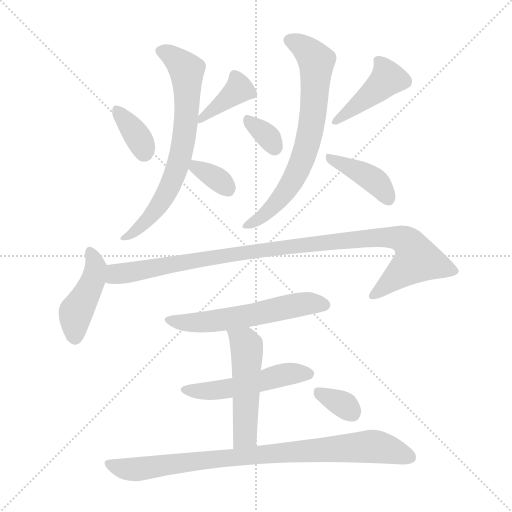
t = 0.00 s
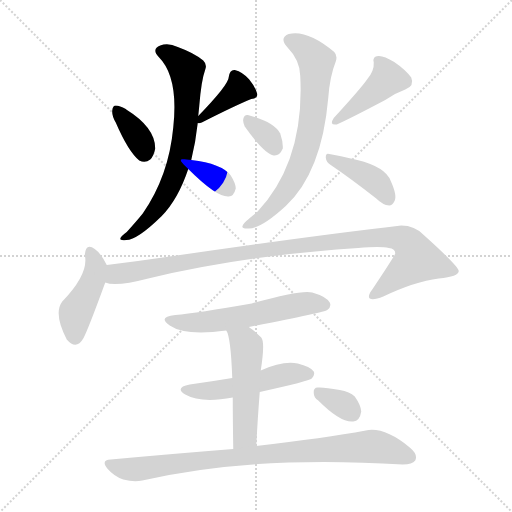
t = 2.03 s
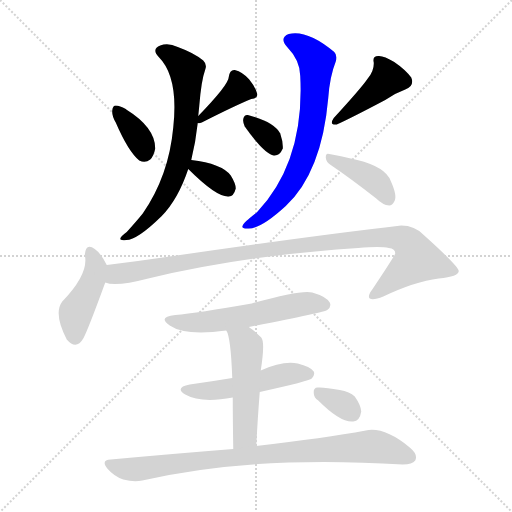
t = 4.06 s
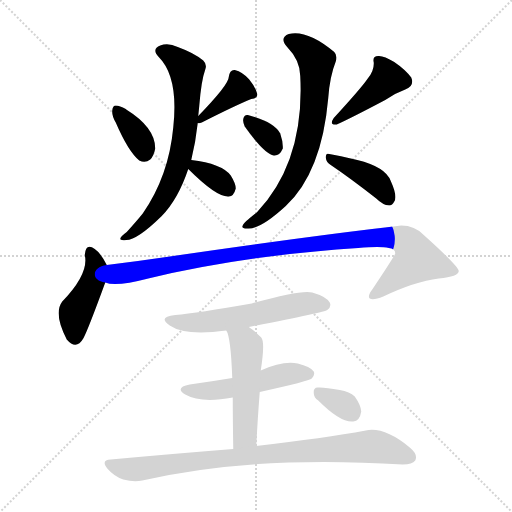
t = 6.09 s
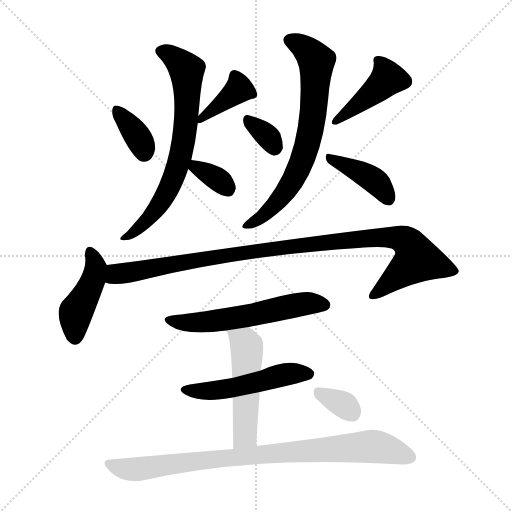
t = 8.12 s
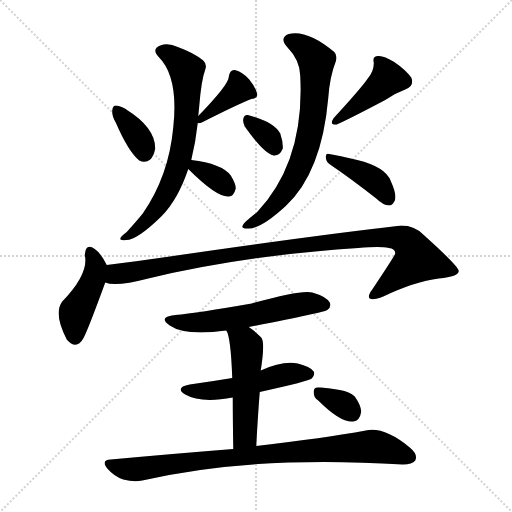
t = 10.14 s

The animated SVG that drew these frames (rendered in a browser with its animation timeline set to each time). Animation: 15 CSS @keyframes rules; one cycle of 10.14 s.

<svg version="1.1" viewBox="0 0 1024 1024" xmlns="http://www.w3.org/2000/svg">
  <g stroke="lightgray" stroke-dasharray="1,1" stroke-width="1" transform="scale(4, 4)">
    <line x1="0" y1="0" x2="256" y2="256"></line>
    <line x1="256" y1="0" x2="0" y2="256"></line>
    <line x1="128" y1="0" x2="128" y2="256"></line>
    <line x1="0" y1="128" x2="256" y2="128"></line>
  </g>
<g transform="scale(1, -1) translate(0, -900)">
   <style type="text/css">
    @keyframes keyframes0 {
      from {
       stroke: blue;
       stroke-dashoffset: 358;
       stroke-width: 128;
       }
       54% {
       animation-timing-function: step-end;
       stroke: blue;
       stroke-dashoffset: 0;
       stroke-width: 128;
       }
       to {
       stroke: black;
       stroke-width: 1024;
       }
       }
       #make-me-a-hanzi-animation-0 {
         animation: keyframes0 0.541341s both;
         animation-delay: 0.000000s;
         animation-timing-function: linear;
       }
    @keyframes keyframes1 {
      from {
       stroke: blue;
       stroke-dashoffset: 383;
       stroke-width: 128;
       }
       55% {
       animation-timing-function: step-end;
       stroke: blue;
       stroke-dashoffset: 0;
       stroke-width: 128;
       }
       to {
       stroke: black;
       stroke-width: 1024;
       }
       }
       #make-me-a-hanzi-animation-1 {
         animation: keyframes1 0.561686s both;
         animation-delay: 0.541341s;
         animation-timing-function: linear;
       }
    @keyframes keyframes2 {
      from {
       stroke: blue;
       stroke-dashoffset: 698;
       stroke-width: 128;
       }
       69% {
       animation-timing-function: step-end;
       stroke: blue;
       stroke-dashoffset: 0;
       stroke-width: 128;
       }
       to {
       stroke: black;
       stroke-width: 1024;
       }
       }
       #make-me-a-hanzi-animation-2 {
         animation: keyframes2 0.818034s both;
         animation-delay: 1.103027s;
         animation-timing-function: linear;
       }
    @keyframes keyframes3 {
      from {
       stroke: blue;
       stroke-dashoffset: 340;
       stroke-width: 128;
       }
       53% {
       animation-timing-function: step-end;
       stroke: blue;
       stroke-dashoffset: 0;
       stroke-width: 128;
       }
       to {
       stroke: black;
       stroke-width: 1024;
       }
       }
       #make-me-a-hanzi-animation-3 {
         animation: keyframes3 0.526693s both;
         animation-delay: 1.921061s;
         animation-timing-function: linear;
       }
    @keyframes keyframes4 {
      from {
       stroke: blue;
       stroke-dashoffset: 329;
       stroke-width: 128;
       }
       52% {
       animation-timing-function: step-end;
       stroke: blue;
       stroke-dashoffset: 0;
       stroke-width: 128;
       }
       to {
       stroke: black;
       stroke-width: 1024;
       }
       }
       #make-me-a-hanzi-animation-4 {
         animation: keyframes4 0.517741s both;
         animation-delay: 2.447754s;
         animation-timing-function: linear;
       }
    @keyframes keyframes5 {
      from {
       stroke: blue;
       stroke-dashoffset: 423;
       stroke-width: 128;
       }
       58% {
       animation-timing-function: step-end;
       stroke: blue;
       stroke-dashoffset: 0;
       stroke-width: 128;
       }
       to {
       stroke: black;
       stroke-width: 1024;
       }
       }
       #make-me-a-hanzi-animation-5 {
         animation: keyframes5 0.594238s both;
         animation-delay: 2.965495s;
         animation-timing-function: linear;
       }
    @keyframes keyframes6 {
      from {
       stroke: blue;
       stroke-dashoffset: 702;
       stroke-width: 128;
       }
       70% {
       animation-timing-function: step-end;
       stroke: blue;
       stroke-dashoffset: 0;
       stroke-width: 128;
       }
       to {
       stroke: black;
       stroke-width: 1024;
       }
       }
       #make-me-a-hanzi-animation-6 {
         animation: keyframes6 0.821289s both;
         animation-delay: 3.559733s;
         animation-timing-function: linear;
       }
    @keyframes keyframes7 {
      from {
       stroke: blue;
       stroke-dashoffset: 399;
       stroke-width: 128;
       }
       56% {
       animation-timing-function: step-end;
       stroke: blue;
       stroke-dashoffset: 0;
       stroke-width: 128;
       }
       to {
       stroke: black;
       stroke-width: 1024;
       }
       }
       #make-me-a-hanzi-animation-7 {
         animation: keyframes7 0.574707s both;
         animation-delay: 4.381022s;
         animation-timing-function: linear;
       }
    @keyframes keyframes8 {
      from {
       stroke: blue;
       stroke-dashoffset: 434;
       stroke-width: 128;
       }
       59% {
       animation-timing-function: step-end;
       stroke: blue;
       stroke-dashoffset: 0;
       stroke-width: 128;
       }
       to {
       stroke: black;
       stroke-width: 1024;
       }
       }
       #make-me-a-hanzi-animation-8 {
         animation: keyframes8 0.603190s both;
         animation-delay: 4.955729s;
         animation-timing-function: linear;
       }
    @keyframes keyframes9 {
      from {
       stroke: blue;
       stroke-dashoffset: 1021;
       stroke-width: 128;
       }
       77% {
       animation-timing-function: step-end;
       stroke: blue;
       stroke-dashoffset: 0;
       stroke-width: 128;
       }
       to {
       stroke: black;
       stroke-width: 1024;
       }
       }
       #make-me-a-hanzi-animation-9 {
         animation: keyframes9 1.080892s both;
         animation-delay: 5.558919s;
         animation-timing-function: linear;
       }
    @keyframes keyframes10 {
      from {
       stroke: blue;
       stroke-dashoffset: 567;
       stroke-width: 128;
       }
       65% {
       animation-timing-function: step-end;
       stroke: blue;
       stroke-dashoffset: 0;
       stroke-width: 128;
       }
       to {
       stroke: black;
       stroke-width: 1024;
       }
       }
       #make-me-a-hanzi-animation-10 {
         animation: keyframes10 0.711426s both;
         animation-delay: 6.639811s;
         animation-timing-function: linear;
       }
    @keyframes keyframes11 {
      from {
       stroke: blue;
       stroke-dashoffset: 504;
       stroke-width: 128;
       }
       62% {
       animation-timing-function: step-end;
       stroke: blue;
       stroke-dashoffset: 0;
       stroke-width: 128;
       }
       to {
       stroke: black;
       stroke-width: 1024;
       }
       }
       #make-me-a-hanzi-animation-11 {
         animation: keyframes11 0.660156s both;
         animation-delay: 7.351237s;
         animation-timing-function: linear;
       }
    @keyframes keyframes12 {
      from {
       stroke: blue;
       stroke-dashoffset: 504;
       stroke-width: 128;
       }
       62% {
       animation-timing-function: step-end;
       stroke: blue;
       stroke-dashoffset: 0;
       stroke-width: 128;
       }
       to {
       stroke: black;
       stroke-width: 1024;
       }
       }
       #make-me-a-hanzi-animation-12 {
         animation: keyframes12 0.660156s both;
         animation-delay: 8.011393s;
         animation-timing-function: linear;
       }
    @keyframes keyframes13 {
      from {
       stroke: blue;
       stroke-dashoffset: 864;
       stroke-width: 128;
       }
       74% {
       animation-timing-function: step-end;
       stroke: blue;
       stroke-dashoffset: 0;
       stroke-width: 128;
       }
       to {
       stroke: black;
       stroke-width: 1024;
       }
       }
       #make-me-a-hanzi-animation-13 {
         animation: keyframes13 0.953125s both;
         animation-delay: 8.671549s;
         animation-timing-function: linear;
       }
    @keyframes keyframes14 {
      from {
       stroke: blue;
       stroke-dashoffset: 330;
       stroke-width: 128;
       }
       52% {
       animation-timing-function: step-end;
       stroke: blue;
       stroke-dashoffset: 0;
       stroke-width: 128;
       }
       to {
       stroke: black;
       stroke-width: 1024;
       }
       }
       #make-me-a-hanzi-animation-14 {
         animation: keyframes14 0.518555s both;
         animation-delay: 9.624674s;
         animation-timing-function: linear;
       }
</style>
<path d="M 231.5 655.0 Q 256.5 597.0 278.5 579.0 Q 290.5 573.0 300.5 581.0 Q 307.5 588.0 310.5 603.0 Q 310.5 645.0 252.5 681.0 L 251.5 682.0 Q 239.5 689.0 231.5 689.0 Q 225.5 689.0 224.5 679.0 Q 223.5 669.0 231.5 655.0 Z" fill="lightgray"></path> 
<path d="M 395.5 654.0 Q 398.5 653.0 403.5 655.0 Q 470.5 689.0 502.5 702.0 Q 515.5 703.0 514.5 712.0 Q 511.5 725.0 498.5 741.0 Q 485.5 756.0 469.5 760.0 Q 459.5 761.0 457.5 746.0 Q 457.5 731.0 396.5 668.0 C 382.5 654.0 382.5 654.0 395.5 654.0 Z" fill="lightgray"></path> 
<path d="M 382.5 580.0 Q 391.5 617.0 395.5 654.0 L 396.5 668.0 L 398.5 688.0 Q 402.5 739.0 410.5 761.0 Q 414.5 771.0 406.5 779.0 Q 388.5 794.0 355.5 806.0 Q 336.5 815.0 320.5 809.0 Q 302.5 802.0 317.5 786.0 Q 357.5 746.0 346.5 645.0 Q 337.5 548.0 285.5 473.0 Q 272.5 457.0 253.5 436.0 Q 243.5 429.0 241.5 425.0 Q 237.5 418.0 252.5 420.0 Q 274.5 420.0 323.5 468.0 Q 356.5 502.0 376.5 562.0 L 382.5 580.0 Z" fill="lightgray"></path> 
<path d="M 376.5 562.0 Q 433.5 505.0 457.5 507.0 Q 467.5 507.0 471.5 523.0 Q 471.5 533.0 461.5 549.0 Q 443.5 573.0 382.5 580.0 C 355.5 583.0 355.5 583.0 376.5 562.0 Z" fill="lightgray"></path> 
<path d="M 489.5 647.0 Q 528.5 592.0 547.5 589.0 Q 559.5 588.0 565.5 603.0 Q 566.5 615.0 560.5 633.0 Q 547.5 657.0 495.5 670.0 Q 488.5 671.0 486.5 662.0 Q 485.5 655.0 489.5 647.0 Z" fill="lightgray"></path> 
<path d="M 735.5 743.0 Q 723.5 725.0 667.5 664.0 Q 657.5 649.0 673.5 651.0 Q 700.5 663.0 770.5 700.0 Q 788.5 713.0 810.5 721.0 Q 829.5 728.0 822.5 745.0 Q 810.5 761.0 788.5 776.0 Q 767.5 789.0 756.5 788.0 Q 744.5 788.0 747.5 775.0 Q 748.5 759.0 735.5 743.0 Z" fill="lightgray"></path> 
<path d="M 600.5 748.0 Q 609.5 577.0 513.5 475.0 Q 486.5 454.0 485.5 449.0 Q 481.5 442.0 497.5 443.0 Q 522.5 443.0 571.5 488.0 Q 643.5 555.0 656.5 704.0 Q 659.5 747.0 671.5 777.0 Q 675.5 789.0 668.5 796.0 Q 614.5 841.0 577.5 832.0 Q 558.5 825.0 573.5 807.0 Q 600.5 779.0 600.5 748.0 Z" fill="lightgray"></path> 
<path d="M 661.5 570.0 Q 701.5 543.0 752.5 503.0 Q 765.5 490.0 778.5 489.0 Q 784.5 489.0 788.5 497.0 Q 795.5 507.0 781.5 538.0 Q 771.5 566.0 714.5 580.0 Q 677.5 589.0 658.5 592.0 Q 651.5 595.0 651.5 585.0 Q 652.5 575.0 661.5 570.0 Z" fill="lightgray"></path> 
<path d="M 213.5 370.0 Q 201.5 394.0 189.5 402.0 Q 171.5 415.0 169.5 390.0 Q 178.5 353.0 124.5 297.0 Q 106.5 273.0 133.5 221.0 Q 152.5 199.0 166.5 223.0 Q 175.5 239.0 210.5 335.0 C 219.5 359.0 219.5 359.0 213.5 370.0 Z" fill="lightgray"></path> 
<path d="M 210.5 335.0 Q 231.5 326.0 296.5 343.0 Q 488.5 389.0 716.5 404.0 Q 761.5 408.0 777.5 404.0 Q 790.5 403.0 790.5 393.0 Q 790.5 390.0 744.5 321.0 Q 734.5 308.0 739.5 303.0 Q 746.5 299.0 766.5 307.0 Q 829.5 337.0 877.5 343.0 Q 917.5 347.0 917.5 358.0 Q 916.5 368.0 847.5 430.0 Q 829.5 449.0 802.5 449.0 Q 613.5 427.0 332.5 386.0 Q 271.5 377.0 213.5 370.0 C 183.5 366.0 180.5 339.0 210.5 335.0 Z" fill="lightgray"></path> 
<path d="M 497.5 246.0 Q 650.5 276.0 654.5 280.0 Q 663.5 287.0 659.5 295.0 Q 652.5 307.0 624.5 315.0 Q 602.5 321.0 503.5 293.0 Q 394.5 274.0 350.5 270.0 Q 314.5 266.0 339.5 249.0 Q 369.5 228.0 452.5 239.0 L 497.5 246.0 Z" fill="lightgray"></path> 
<path d="M 519.5 116.0 Q 618.5 138.0 623.5 143.0 Q 630.5 150.0 627.5 157.0 Q 620.5 167.0 595.5 173.0 Q 565.5 179.0 521.5 159.0 L 464.5 144.0 Q 422.5 137.0 379.5 131.0 Q 348.5 125.0 370.5 111.0 Q 401.5 93.0 465.5 105.0 L 519.5 116.0 Z" fill="lightgray"></path> 
<path d="M 512.5 8.0 Q 515.5 66.0 519.5 116.0 L 521.5 159.0 Q 530.5 216.0 522.5 225.0 Q 509.5 238.0 497.5 246.0 C 473.5 263.0 440.5 267.0 452.5 239.0 Q 461.5 227.0 464.5 144.0 L 465.5 105.0 Q 465.5 65.0 466.5 2.0 C 466.5 -28.0 510.5 -22.0 512.5 8.0 Z" fill="lightgray"></path> 
<path d="M 466.5 2.0 Q 352.5 -7.0 221.5 -19.0 Q 200.5 -20.0 215.5 -38.0 Q 228.5 -53.0 246.5 -59.0 Q 268.5 -65.0 284.5 -61.0 Q 504.5 -10.0 805.5 -29.0 Q 824.5 -29.0 830.5 -21.0 Q 836.5 -9.0 819.5 5.0 Q 768.5 47.0 731.5 39.0 Q 649.5 24.0 512.5 8.0 L 466.5 2.0 Z" fill="lightgray"></path> 
<path d="M 636.5 99.0 Q 681.5 54.0 706.5 57.0 Q 719.5 58.0 722.5 77.0 Q 721.5 90.0 709.5 107.0 Q 699.5 117.0 679.5 120.0 Q 648.5 126.0 635.5 125.0 Q 626.5 125.0 627.5 114.0 Q 627.5 105.0 636.5 99.0 Z" fill="lightgray"></path> 
      <clipPath id="make-me-a-hanzi-clip-0">
      <path d="M 231.5 655.0 Q 256.5 597.0 278.5 579.0 Q 290.5 573.0 300.5 581.0 Q 307.5 588.0 310.5 603.0 Q 310.5 645.0 252.5 681.0 L 251.5 682.0 Q 239.5 689.0 231.5 689.0 Q 225.5 689.0 224.5 679.0 Q 223.5 669.0 231.5 655.0 Z" fill="lightgray"></path>
      </clipPath>
      <path clip-path="url(#make-me-a-hanzi-clip-0)" d="M 234.5 680.0 L 279.5 620.0 L 288.5 595.0 " fill="none" id="make-me-a-hanzi-animation-0" stroke-dasharray="230 460" stroke-linecap="round"></path>

      <clipPath id="make-me-a-hanzi-clip-1">
      <path d="M 395.5 654.0 Q 398.5 653.0 403.5 655.0 Q 470.5 689.0 502.5 702.0 Q 515.5 703.0 514.5 712.0 Q 511.5 725.0 498.5 741.0 Q 485.5 756.0 469.5 760.0 Q 459.5 761.0 457.5 746.0 Q 457.5 731.0 396.5 668.0 C 382.5 654.0 382.5 654.0 395.5 654.0 Z" fill="lightgray"></path>
      </clipPath>
      <path clip-path="url(#make-me-a-hanzi-clip-1)" d="M 469.5 748.0 L 476.5 720.0 L 398.5 661.0 " fill="none" id="make-me-a-hanzi-animation-1" stroke-dasharray="255 510" stroke-linecap="round"></path>

      <clipPath id="make-me-a-hanzi-clip-2">
      <path d="M 382.5 580.0 Q 391.5 617.0 395.5 654.0 L 396.5 668.0 L 398.5 688.0 Q 402.5 739.0 410.5 761.0 Q 414.5 771.0 406.5 779.0 Q 388.5 794.0 355.5 806.0 Q 336.5 815.0 320.5 809.0 Q 302.5 802.0 317.5 786.0 Q 357.5 746.0 346.5 645.0 Q 337.5 548.0 285.5 473.0 Q 272.5 457.0 253.5 436.0 Q 243.5 429.0 241.5 425.0 Q 237.5 418.0 252.5 420.0 Q 274.5 420.0 323.5 468.0 Q 356.5 502.0 376.5 562.0 L 382.5 580.0 Z" fill="lightgray"></path>
      </clipPath>
      <path clip-path="url(#make-me-a-hanzi-clip-2)" d="M 322.5 797.0 L 342.5 789.0 L 373.5 760.0 L 372.5 663.0 L 362.5 592.0 L 342.5 532.0 L 321.5 495.0 L 292.5 457.0 L 247.5 424.0 " fill="none" id="make-me-a-hanzi-animation-2" stroke-dasharray="570 1140" stroke-linecap="round"></path>

      <clipPath id="make-me-a-hanzi-clip-3">
      <path d="M 376.5 562.0 Q 433.5 505.0 457.5 507.0 Q 467.5 507.0 471.5 523.0 Q 471.5 533.0 461.5 549.0 Q 443.5 573.0 382.5 580.0 C 355.5 583.0 355.5 583.0 376.5 562.0 Z" fill="lightgray"></path>
      </clipPath>
      <path clip-path="url(#make-me-a-hanzi-clip-3)" d="M 391.5 572.0 L 393.5 563.0 L 419.5 552.0 L 455.5 523.0 " fill="none" id="make-me-a-hanzi-animation-3" stroke-dasharray="212 424" stroke-linecap="round"></path>

      <clipPath id="make-me-a-hanzi-clip-4">
      <path d="M 489.5 647.0 Q 528.5 592.0 547.5 589.0 Q 559.5 588.0 565.5 603.0 Q 566.5 615.0 560.5 633.0 Q 547.5 657.0 495.5 670.0 Q 488.5 671.0 486.5 662.0 Q 485.5 655.0 489.5 647.0 Z" fill="lightgray"></path>
      </clipPath>
      <path clip-path="url(#make-me-a-hanzi-clip-4)" d="M 499.5 657.0 L 538.5 624.0 L 548.5 604.0 " fill="none" id="make-me-a-hanzi-animation-4" stroke-dasharray="201 402" stroke-linecap="round"></path>

      <clipPath id="make-me-a-hanzi-clip-5">
      <path d="M 735.5 743.0 Q 723.5 725.0 667.5 664.0 Q 657.5 649.0 673.5 651.0 Q 700.5 663.0 770.5 700.0 Q 788.5 713.0 810.5 721.0 Q 829.5 728.0 822.5 745.0 Q 810.5 761.0 788.5 776.0 Q 767.5 789.0 756.5 788.0 Q 744.5 788.0 747.5 775.0 Q 748.5 759.0 735.5 743.0 Z" fill="lightgray"></path>
      </clipPath>
      <path clip-path="url(#make-me-a-hanzi-clip-5)" d="M 759.5 776.0 L 774.5 741.0 L 674.5 659.0 " fill="none" id="make-me-a-hanzi-animation-5" stroke-dasharray="295 590" stroke-linecap="round"></path>

      <clipPath id="make-me-a-hanzi-clip-6">
      <path d="M 600.5 748.0 Q 609.5 577.0 513.5 475.0 Q 486.5 454.0 485.5 449.0 Q 481.5 442.0 497.5 443.0 Q 522.5 443.0 571.5 488.0 Q 643.5 555.0 656.5 704.0 Q 659.5 747.0 671.5 777.0 Q 675.5 789.0 668.5 796.0 Q 614.5 841.0 577.5 832.0 Q 558.5 825.0 573.5 807.0 Q 600.5 779.0 600.5 748.0 Z" fill="lightgray"></path>
      </clipPath>
      <path clip-path="url(#make-me-a-hanzi-clip-6)" d="M 579.5 819.0 L 601.5 810.0 L 632.5 776.0 L 627.5 679.0 L 618.5 628.0 L 601.5 571.0 L 570.5 515.0 L 527.5 469.0 L 492.5 448.0 " fill="none" id="make-me-a-hanzi-animation-6" stroke-dasharray="574 1148" stroke-linecap="round"></path>

      <clipPath id="make-me-a-hanzi-clip-7">
      <path d="M 661.5 570.0 Q 701.5 543.0 752.5 503.0 Q 765.5 490.0 778.5 489.0 Q 784.5 489.0 788.5 497.0 Q 795.5 507.0 781.5 538.0 Q 771.5 566.0 714.5 580.0 Q 677.5 589.0 658.5 592.0 Q 651.5 595.0 651.5 585.0 Q 652.5 575.0 661.5 570.0 Z" fill="lightgray"></path>
      </clipPath>
      <path clip-path="url(#make-me-a-hanzi-clip-7)" d="M 660.5 583.0 L 745.5 541.0 L 775.5 503.0 " fill="none" id="make-me-a-hanzi-animation-7" stroke-dasharray="271 542" stroke-linecap="round"></path>

      <clipPath id="make-me-a-hanzi-clip-8">
      <path d="M 213.5 370.0 Q 201.5 394.0 189.5 402.0 Q 171.5 415.0 169.5 390.0 Q 178.5 353.0 124.5 297.0 Q 106.5 273.0 133.5 221.0 Q 152.5 199.0 166.5 223.0 Q 175.5 239.0 210.5 335.0 C 219.5 359.0 219.5 359.0 213.5 370.0 Z" fill="lightgray"></path>
      </clipPath>
      <path clip-path="url(#make-me-a-hanzi-clip-8)" d="M 180.5 395.0 L 188.5 380.0 L 189.5 354.0 L 184.5 332.0 L 151.5 275.0 L 150.5 228.0 " fill="none" id="make-me-a-hanzi-animation-8" stroke-dasharray="306 612" stroke-linecap="round"></path>

      <clipPath id="make-me-a-hanzi-clip-9">
      <path d="M 210.5 335.0 Q 231.5 326.0 296.5 343.0 Q 488.5 389.0 716.5 404.0 Q 761.5 408.0 777.5 404.0 Q 790.5 403.0 790.5 393.0 Q 790.5 390.0 744.5 321.0 Q 734.5 308.0 739.5 303.0 Q 746.5 299.0 766.5 307.0 Q 829.5 337.0 877.5 343.0 Q 917.5 347.0 917.5 358.0 Q 916.5 368.0 847.5 430.0 Q 829.5 449.0 802.5 449.0 Q 613.5 427.0 332.5 386.0 Q 271.5 377.0 213.5 370.0 C 183.5 366.0 180.5 339.0 210.5 335.0 Z" fill="lightgray"></path>
      </clipPath>
      <path clip-path="url(#make-me-a-hanzi-clip-9)" d="M 216.5 340.0 L 231.5 352.0 L 519.5 400.0 L 745.5 424.0 L 806.5 421.0 L 820.5 409.0 L 834.5 380.0 L 745.5 308.0 " fill="none" id="make-me-a-hanzi-animation-9" stroke-dasharray="893 1786" stroke-linecap="round"></path>

      <clipPath id="make-me-a-hanzi-clip-10">
      <path d="M 497.5 246.0 Q 650.5 276.0 654.5 280.0 Q 663.5 287.0 659.5 295.0 Q 652.5 307.0 624.5 315.0 Q 602.5 321.0 503.5 293.0 Q 394.5 274.0 350.5 270.0 Q 314.5 266.0 339.5 249.0 Q 369.5 228.0 452.5 239.0 L 497.5 246.0 Z" fill="lightgray"></path>
      </clipPath>
      <path clip-path="url(#make-me-a-hanzi-clip-10)" d="M 341.5 261.0 L 367.5 255.0 L 421.5 257.0 L 506.5 269.0 L 605.5 292.0 L 648.5 290.0 " fill="none" id="make-me-a-hanzi-animation-10" stroke-dasharray="439 878" stroke-linecap="round"></path>

      <clipPath id="make-me-a-hanzi-clip-11">
      <path d="M 519.5 116.0 Q 618.5 138.0 623.5 143.0 Q 630.5 150.0 627.5 157.0 Q 620.5 167.0 595.5 173.0 Q 565.5 179.0 521.5 159.0 L 464.5 144.0 Q 422.5 137.0 379.5 131.0 Q 348.5 125.0 370.5 111.0 Q 401.5 93.0 465.5 105.0 L 519.5 116.0 Z" fill="lightgray"></path>
      </clipPath>
      <path clip-path="url(#make-me-a-hanzi-clip-11)" d="M 372.5 122.0 L 452.5 121.0 L 565.5 150.0 L 616.5 152.0 " fill="none" id="make-me-a-hanzi-animation-11" stroke-dasharray="376 752" stroke-linecap="round"></path>

      <clipPath id="make-me-a-hanzi-clip-12">
      <path d="M 512.5 8.0 Q 515.5 66.0 519.5 116.0 L 521.5 159.0 Q 530.5 216.0 522.5 225.0 Q 509.5 238.0 497.5 246.0 C 473.5 263.0 440.5 267.0 452.5 239.0 Q 461.5 227.0 464.5 144.0 L 465.5 105.0 Q 465.5 65.0 466.5 2.0 C 466.5 -28.0 510.5 -22.0 512.5 8.0 Z" fill="lightgray"></path>
      </clipPath>
      <path clip-path="url(#make-me-a-hanzi-clip-12)" d="M 460.5 239.0 L 490.5 214.0 L 494.5 191.0 L 490.5 34.0 L 473.5 11.0 " fill="none" id="make-me-a-hanzi-animation-12" stroke-dasharray="376 752" stroke-linecap="round"></path>

      <clipPath id="make-me-a-hanzi-clip-13">
      <path d="M 466.5 2.0 Q 352.5 -7.0 221.5 -19.0 Q 200.5 -20.0 215.5 -38.0 Q 228.5 -53.0 246.5 -59.0 Q 268.5 -65.0 284.5 -61.0 Q 504.5 -10.0 805.5 -29.0 Q 824.5 -29.0 830.5 -21.0 Q 836.5 -9.0 819.5 5.0 Q 768.5 47.0 731.5 39.0 Q 649.5 24.0 512.5 8.0 L 466.5 2.0 Z" fill="lightgray"></path>
      </clipPath>
      <path clip-path="url(#make-me-a-hanzi-clip-13)" d="M 218.5 -29.0 L 268.5 -39.0 L 579.5 -3.0 L 731.5 7.0 L 766.5 4.0 L 819.5 -15.0 " fill="none" id="make-me-a-hanzi-animation-13" stroke-dasharray="736 1472" stroke-linecap="round"></path>

      <clipPath id="make-me-a-hanzi-clip-14">
      <path d="M 636.5 99.0 Q 681.5 54.0 706.5 57.0 Q 719.5 58.0 722.5 77.0 Q 721.5 90.0 709.5 107.0 Q 699.5 117.0 679.5 120.0 Q 648.5 126.0 635.5 125.0 Q 626.5 125.0 627.5 114.0 Q 627.5 105.0 636.5 99.0 Z" fill="lightgray"></path>
      </clipPath>
      <path clip-path="url(#make-me-a-hanzi-clip-14)" d="M 640.5 113.0 L 689.5 89.0 L 703.5 76.0 " fill="none" id="make-me-a-hanzi-animation-14" stroke-dasharray="202 404" stroke-linecap="round"></path>

</g>
</svg>
